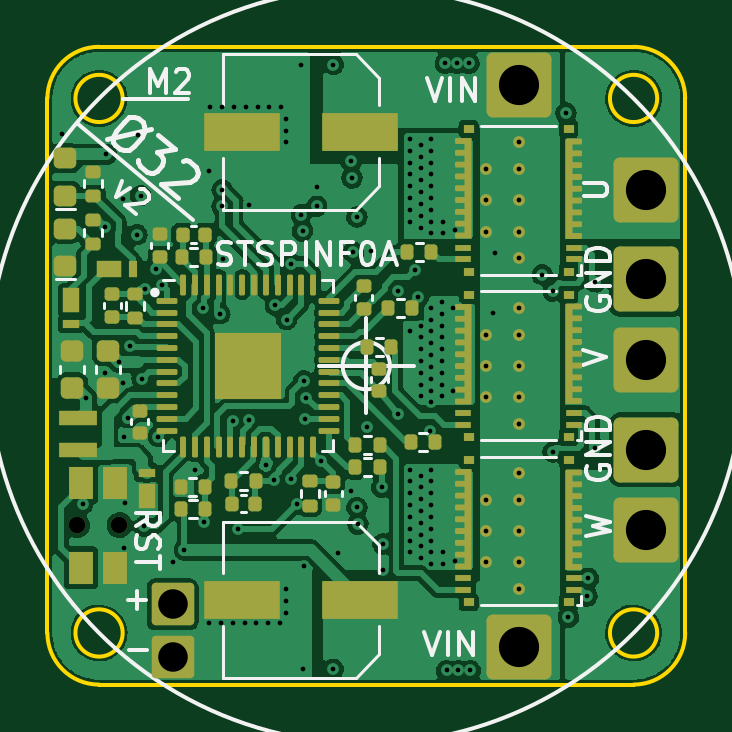
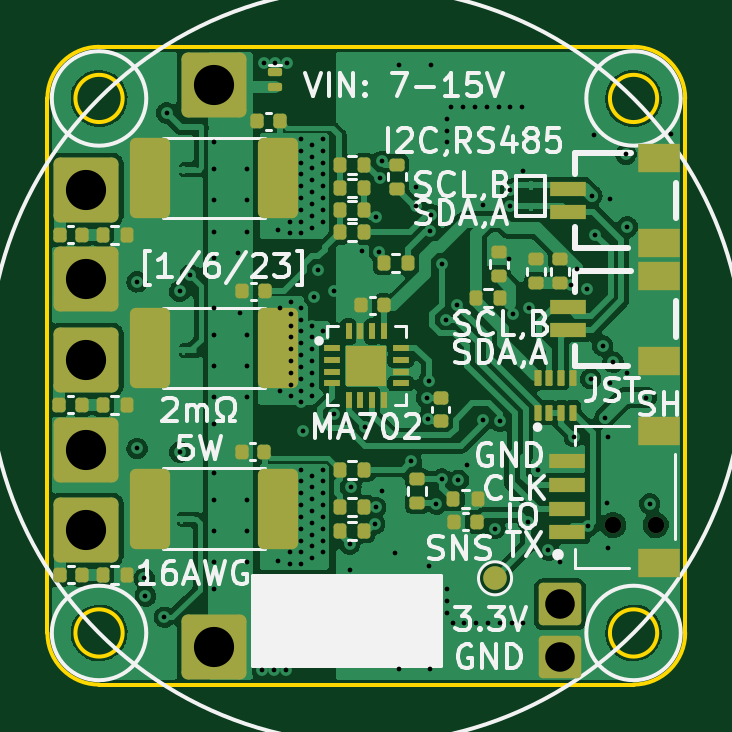
Circuit board: 11 layer files. Board 27.0 x 27.0 mm.
- bottom_copper: O32controller-B_Cu.gbl (127001 bytes)
- bottom_mask: O32controller-B_Mask.gbs (5444 bytes)
- paste: O32controller-B_Paste.gbp (4868 bytes)
- bottom_silk: O32controller-B_Silkscreen.gbo (31984 bytes)
- outline: O32controller-Edge_Cuts.gm1 (1322 bytes)
- top_copper: O32controller-F_Cu.gtl (143475 bytes)
- top_mask: O32controller-F_Mask.gts (9082 bytes)
- paste: O32controller-F_Paste.gtp (51091 bytes)
- top_silk: O32controller-F_Silkscreen.gto (21236 bytes)
- drill: O32controller-NPTH.drl (391 bytes)
- drill: O32controller-PTH.drl (3537 bytes)

=== bottom_copper: O32controller-B_Cu.gbl (127001 bytes, source omitted) ===
=== bottom_mask: O32controller-B_Mask.gbs ===
G04 #@! TF.GenerationSoftware,KiCad,Pcbnew,(6.0.7-1)-1*
G04 #@! TF.CreationDate,2023-01-06T02:07:54-05:00*
G04 #@! TF.ProjectId,O32controller,4f333263-6f6e-4747-926f-6c6c65722e6b,rev?*
G04 #@! TF.SameCoordinates,Original*
G04 #@! TF.FileFunction,Soldermask,Bot*
G04 #@! TF.FilePolarity,Negative*
%FSLAX46Y46*%
G04 Gerber Fmt 4.6, Leading zero omitted, Abs format (unit mm)*
G04 Created by KiCad (PCBNEW (6.0.7-1)-1) date 2023-01-06 02:07:54*
%MOMM*%
%LPD*%
G01*
G04 APERTURE LIST*
G04 Aperture macros list*
%AMRoundRect*
0 Rectangle with rounded corners*
0 $1 Rounding radius*
0 $2 $3 $4 $5 $6 $7 $8 $9 X,Y pos of 4 corners*
0 Add a 4 corners polygon primitive as box body*
4,1,4,$2,$3,$4,$5,$6,$7,$8,$9,$2,$3,0*
0 Add four circle primitives for the rounded corners*
1,1,$1+$1,$2,$3*
1,1,$1+$1,$4,$5*
1,1,$1+$1,$6,$7*
1,1,$1+$1,$8,$9*
0 Add four rect primitives between the rounded corners*
20,1,$1+$1,$2,$3,$4,$5,0*
20,1,$1+$1,$4,$5,$6,$7,0*
20,1,$1+$1,$6,$7,$8,$9,0*
20,1,$1+$1,$8,$9,$2,$3,0*%
G04 Aperture macros list end*
%ADD10RoundRect,0.140000X-0.140000X-0.170000X0.140000X-0.170000X0.140000X0.170000X-0.140000X0.170000X0*%
%ADD11RoundRect,0.269607X-1.105393X-1.105393X1.105393X-1.105393X1.105393X1.105393X-1.105393X1.105393X0*%
%ADD12C,0.700000*%
%ADD13RoundRect,0.176470X-0.723530X-0.723530X0.723530X-0.723530X0.723530X0.723530X-0.723530X0.723530X0*%
%ADD14RoundRect,0.135000X0.135000X0.185000X-0.135000X0.185000X-0.135000X-0.185000X0.135000X-0.185000X0*%
%ADD15RoundRect,0.140000X0.140000X0.170000X-0.140000X0.170000X-0.140000X-0.170000X0.140000X-0.170000X0*%
%ADD16R,0.711200X0.254000*%
%ADD17R,0.254000X0.711200*%
%ADD18R,1.701800X1.701800*%
%ADD19RoundRect,0.135000X-0.185000X0.135000X-0.185000X-0.135000X0.185000X-0.135000X0.185000X0.135000X0*%
%ADD20RoundRect,0.050000X0.100000X-0.285000X0.100000X0.285000X-0.100000X0.285000X-0.100000X-0.285000X0*%
%ADD21RoundRect,0.135000X-0.135000X-0.185000X0.135000X-0.185000X0.135000X0.185000X-0.135000X0.185000X0*%
%ADD22RoundRect,0.140000X-0.170000X0.140000X-0.170000X-0.140000X0.170000X-0.140000X0.170000X0.140000X0*%
%ADD23R,1.550000X0.600000*%
%ADD24R,1.800000X1.200000*%
%ADD25RoundRect,0.255000X0.595000X1.445000X-0.595000X1.445000X-0.595000X-1.445000X0.595000X-1.445000X0*%
%ADD26RoundRect,0.087500X-0.212500X0.087500X-0.212500X-0.087500X0.212500X-0.087500X0.212500X0.087500X0*%
%ADD27C,1.000000*%
%ADD28RoundRect,0.135000X0.185000X-0.135000X0.185000X0.135000X-0.185000X0.135000X-0.185000X-0.135000X0*%
G04 APERTURE END LIST*
D10*
X45320000Y-56600000D03*
X46280000Y-56600000D03*
D11*
X61850000Y-53550000D03*
X61850000Y-49750000D03*
X56450000Y-38100000D03*
D12*
X37750000Y-56750000D03*
X39550000Y-56750000D03*
D13*
X41800000Y-60100000D03*
D11*
X61850000Y-46350000D03*
X61850000Y-42550000D03*
D13*
X41800000Y-62350000D03*
D11*
X56450000Y-61900000D03*
X61850000Y-56950000D03*
D14*
X51110000Y-44350000D03*
X50090000Y-44350000D03*
D15*
X62985000Y-44450000D03*
X62025000Y-44450000D03*
X55280000Y-53650000D03*
X54320000Y-53650000D03*
D14*
X51110000Y-41510000D03*
X50090000Y-41510000D03*
D10*
X49270000Y-47450000D03*
X50230000Y-47450000D03*
D15*
X54630000Y-39650000D03*
X53670000Y-39650000D03*
X62980000Y-58850000D03*
X62020000Y-58850000D03*
D16*
X51450000Y-49249999D03*
X51450000Y-49750000D03*
X51450000Y-50250000D03*
X51450000Y-50750001D03*
D17*
X50750001Y-51450000D03*
X50250000Y-51450000D03*
X49750000Y-51450000D03*
X49249999Y-51450000D03*
D16*
X48550000Y-50750001D03*
X48550000Y-50250000D03*
X48550000Y-49750000D03*
X48550000Y-49249999D03*
D17*
X49249999Y-48550000D03*
X49750000Y-48550000D03*
X50250000Y-48550000D03*
X50750001Y-48550000D03*
D18*
X50000000Y-50000000D03*
D19*
X48700000Y-41490000D03*
X48700000Y-42510000D03*
D20*
X42750000Y-51990000D03*
X42250000Y-51990000D03*
X41750000Y-51990000D03*
X41250000Y-51990000D03*
X41250000Y-50510000D03*
X41750000Y-50510000D03*
X42250000Y-50510000D03*
X42750000Y-50510000D03*
D21*
X50090000Y-43400000D03*
X51110000Y-43400000D03*
D22*
X46850000Y-51370000D03*
X46850000Y-52330000D03*
D14*
X51110000Y-56000000D03*
X50090000Y-56000000D03*
D19*
X42800000Y-45490000D03*
X42800000Y-46510000D03*
D23*
X41500000Y-57050000D03*
X41500000Y-56050000D03*
X41500000Y-55050000D03*
X41500000Y-54050000D03*
D24*
X37625000Y-58350000D03*
X37625000Y-52750000D03*
D15*
X63000000Y-51650000D03*
X62040000Y-51650000D03*
D25*
X59150000Y-56050000D03*
X53750000Y-56050000D03*
D19*
X44400000Y-45190000D03*
X44400000Y-46210000D03*
D23*
X41480000Y-48500000D03*
X41480000Y-47500000D03*
D24*
X37605000Y-49800000D03*
X37605000Y-46200000D03*
D14*
X61160000Y-51650000D03*
X60140000Y-51650000D03*
D15*
X55250000Y-46850000D03*
X54290000Y-46850000D03*
D21*
X50090000Y-42460000D03*
X51110000Y-42460000D03*
D19*
X47850000Y-54790000D03*
X47850000Y-55810000D03*
D14*
X61160000Y-58850000D03*
X60140000Y-58850000D03*
D21*
X44340000Y-47150000D03*
X45360000Y-47150000D03*
D14*
X49260000Y-45650000D03*
X48240000Y-45650000D03*
D23*
X41480000Y-43500000D03*
X41480000Y-42500000D03*
D24*
X37605000Y-44800000D03*
X37605000Y-41200000D03*
D21*
X50090000Y-54400000D03*
X51110000Y-54400000D03*
D25*
X59150000Y-42050000D03*
X53750000Y-42050000D03*
D14*
X51110000Y-57000000D03*
X50090000Y-57000000D03*
D26*
X53850000Y-37550000D03*
X53850000Y-38200000D03*
D21*
X45290000Y-55650000D03*
X46310000Y-55650000D03*
D14*
X61165000Y-44450000D03*
X60145000Y-44450000D03*
D27*
X44550000Y-59000000D03*
D28*
X41800000Y-46510000D03*
X41800000Y-45490000D03*
D25*
X59150000Y-49250000D03*
X53750000Y-49250000D03*
M02*

=== paste: O32controller-B_Paste.gbp ===
G04 #@! TF.GenerationSoftware,KiCad,Pcbnew,(6.0.7-1)-1*
G04 #@! TF.CreationDate,2023-01-06T02:07:54-05:00*
G04 #@! TF.ProjectId,O32controller,4f333263-6f6e-4747-926f-6c6c65722e6b,rev?*
G04 #@! TF.SameCoordinates,Original*
G04 #@! TF.FileFunction,Paste,Bot*
G04 #@! TF.FilePolarity,Positive*
%FSLAX46Y46*%
G04 Gerber Fmt 4.6, Leading zero omitted, Abs format (unit mm)*
G04 Created by KiCad (PCBNEW (6.0.7-1)-1) date 2023-01-06 02:07:54*
%MOMM*%
%LPD*%
G01*
G04 APERTURE LIST*
G04 Aperture macros list*
%AMRoundRect*
0 Rectangle with rounded corners*
0 $1 Rounding radius*
0 $2 $3 $4 $5 $6 $7 $8 $9 X,Y pos of 4 corners*
0 Add a 4 corners polygon primitive as box body*
4,1,4,$2,$3,$4,$5,$6,$7,$8,$9,$2,$3,0*
0 Add four circle primitives for the rounded corners*
1,1,$1+$1,$2,$3*
1,1,$1+$1,$4,$5*
1,1,$1+$1,$6,$7*
1,1,$1+$1,$8,$9*
0 Add four rect primitives between the rounded corners*
20,1,$1+$1,$2,$3,$4,$5,0*
20,1,$1+$1,$4,$5,$6,$7,0*
20,1,$1+$1,$6,$7,$8,$9,0*
20,1,$1+$1,$8,$9,$2,$3,0*%
G04 Aperture macros list end*
%ADD10RoundRect,0.140000X-0.140000X-0.170000X0.140000X-0.170000X0.140000X0.170000X-0.140000X0.170000X0*%
%ADD11RoundRect,0.135000X0.135000X0.185000X-0.135000X0.185000X-0.135000X-0.185000X0.135000X-0.185000X0*%
%ADD12RoundRect,0.140000X0.140000X0.170000X-0.140000X0.170000X-0.140000X-0.170000X0.140000X-0.170000X0*%
%ADD13R,0.711200X0.254000*%
%ADD14R,0.254000X0.711200*%
%ADD15R,1.701800X1.701800*%
%ADD16RoundRect,0.135000X-0.185000X0.135000X-0.185000X-0.135000X0.185000X-0.135000X0.185000X0.135000X0*%
%ADD17RoundRect,0.050000X0.100000X-0.285000X0.100000X0.285000X-0.100000X0.285000X-0.100000X-0.285000X0*%
%ADD18RoundRect,0.135000X-0.135000X-0.185000X0.135000X-0.185000X0.135000X0.185000X-0.135000X0.185000X0*%
%ADD19RoundRect,0.140000X-0.170000X0.140000X-0.170000X-0.140000X0.170000X-0.140000X0.170000X0.140000X0*%
%ADD20R,1.550000X0.600000*%
%ADD21R,1.800000X1.200000*%
%ADD22RoundRect,0.255000X0.595000X1.445000X-0.595000X1.445000X-0.595000X-1.445000X0.595000X-1.445000X0*%
%ADD23RoundRect,0.087500X-0.212500X0.087500X-0.212500X-0.087500X0.212500X-0.087500X0.212500X0.087500X0*%
%ADD24RoundRect,0.135000X0.185000X-0.135000X0.185000X0.135000X-0.185000X0.135000X-0.185000X-0.135000X0*%
G04 APERTURE END LIST*
D10*
X45320000Y-56600000D03*
X46280000Y-56600000D03*
D11*
X51110000Y-44350000D03*
X50090000Y-44350000D03*
D12*
X62985000Y-44450000D03*
X62025000Y-44450000D03*
X55280000Y-53650000D03*
X54320000Y-53650000D03*
D11*
X51110000Y-41510000D03*
X50090000Y-41510000D03*
D10*
X49270000Y-47450000D03*
X50230000Y-47450000D03*
D12*
X54630000Y-39650000D03*
X53670000Y-39650000D03*
X62980000Y-58850000D03*
X62020000Y-58850000D03*
D13*
X51450000Y-49249999D03*
X51450000Y-49750000D03*
X51450000Y-50250000D03*
X51450000Y-50750001D03*
D14*
X50750001Y-51450000D03*
X50250000Y-51450000D03*
X49750000Y-51450000D03*
X49249999Y-51450000D03*
D13*
X48550000Y-50750001D03*
X48550000Y-50250000D03*
X48550000Y-49750000D03*
X48550000Y-49249999D03*
D14*
X49249999Y-48550000D03*
X49750000Y-48550000D03*
X50250000Y-48550000D03*
X50750001Y-48550000D03*
D15*
X50000000Y-50000000D03*
D16*
X48700000Y-41490000D03*
X48700000Y-42510000D03*
D17*
X42750000Y-51990000D03*
X42250000Y-51990000D03*
X41750000Y-51990000D03*
X41250000Y-51990000D03*
X41250000Y-50510000D03*
X41750000Y-50510000D03*
X42250000Y-50510000D03*
X42750000Y-50510000D03*
D18*
X50090000Y-43400000D03*
X51110000Y-43400000D03*
D19*
X46850000Y-51370000D03*
X46850000Y-52330000D03*
D11*
X51110000Y-56000000D03*
X50090000Y-56000000D03*
D16*
X42800000Y-45490000D03*
X42800000Y-46510000D03*
D20*
X41500000Y-57050000D03*
X41500000Y-56050000D03*
X41500000Y-55050000D03*
X41500000Y-54050000D03*
D21*
X37625000Y-58350000D03*
X37625000Y-52750000D03*
D12*
X63000000Y-51650000D03*
X62040000Y-51650000D03*
D22*
X59150000Y-56050000D03*
X53750000Y-56050000D03*
D16*
X44400000Y-45190000D03*
X44400000Y-46210000D03*
D20*
X41480000Y-48500000D03*
X41480000Y-47500000D03*
D21*
X37605000Y-49800000D03*
X37605000Y-46200000D03*
D11*
X61160000Y-51650000D03*
X60140000Y-51650000D03*
D12*
X55250000Y-46850000D03*
X54290000Y-46850000D03*
D18*
X50090000Y-42460000D03*
X51110000Y-42460000D03*
D16*
X47850000Y-54790000D03*
X47850000Y-55810000D03*
D11*
X61160000Y-58850000D03*
X60140000Y-58850000D03*
D18*
X44340000Y-47150000D03*
X45360000Y-47150000D03*
D11*
X49260000Y-45650000D03*
X48240000Y-45650000D03*
D20*
X41480000Y-43500000D03*
X41480000Y-42500000D03*
D21*
X37605000Y-44800000D03*
X37605000Y-41200000D03*
D18*
X50090000Y-54400000D03*
X51110000Y-54400000D03*
D22*
X59150000Y-42050000D03*
X53750000Y-42050000D03*
D11*
X51110000Y-57000000D03*
X50090000Y-57000000D03*
D23*
X53850000Y-37550000D03*
X53850000Y-38200000D03*
D18*
X45290000Y-55650000D03*
X46310000Y-55650000D03*
D11*
X61165000Y-44450000D03*
X60145000Y-44450000D03*
D24*
X41800000Y-46510000D03*
X41800000Y-45490000D03*
D22*
X59150000Y-49250000D03*
X53750000Y-49250000D03*
M02*

=== bottom_silk: O32controller-B_Silkscreen.gbo (31984 bytes, source omitted) ===
=== outline: O32controller-Edge_Cuts.gm1 ===
G04 #@! TF.GenerationSoftware,KiCad,Pcbnew,(6.0.7-1)-1*
G04 #@! TF.CreationDate,2023-01-06T02:07:54-05:00*
G04 #@! TF.ProjectId,O32controller,4f333263-6f6e-4747-926f-6c6c65722e6b,rev?*
G04 #@! TF.SameCoordinates,Original*
G04 #@! TF.FileFunction,Profile,NP*
%FSLAX46Y46*%
G04 Gerber Fmt 4.6, Leading zero omitted, Abs format (unit mm)*
G04 Created by KiCad (PCBNEW (6.0.7-1)-1) date 2023-01-06 02:07:54*
%MOMM*%
%LPD*%
G01*
G04 APERTURE LIST*
G04 #@! TA.AperFunction,Profile*
%ADD10C,0.150000*%
G04 #@! TD*
G04 APERTURE END LIST*
D10*
X62314000Y-61314000D02*
G75*
G03*
X62314000Y-61314000I-1000000J0D01*
G01*
X38686000Y-36500000D02*
X61314000Y-36500000D01*
X36500000Y-61314000D02*
G75*
G03*
X38686000Y-63500000I2186000J0D01*
G01*
X38686000Y-36500000D02*
G75*
G03*
X36500000Y-38686000I0J-2186000D01*
G01*
X38686000Y-63500000D02*
X61314000Y-63500000D01*
X63500000Y-38686000D02*
X63500000Y-61314000D01*
X63500000Y-38686000D02*
G75*
G03*
X61314000Y-36500000I-2186000J0D01*
G01*
X39686000Y-61314000D02*
G75*
G03*
X39686000Y-61314000I-1000000J0D01*
G01*
X39686000Y-38686000D02*
G75*
G03*
X39686000Y-38686000I-1000000J0D01*
G01*
X61314000Y-63500000D02*
G75*
G03*
X63500000Y-61314000I0J2186000D01*
G01*
X62314000Y-38686000D02*
G75*
G03*
X62314000Y-38686000I-1000000J0D01*
G01*
X36500000Y-38686000D02*
X36500000Y-61314000D01*
M02*

=== top_copper: O32controller-F_Cu.gtl (143475 bytes, source omitted) ===
=== top_mask: O32controller-F_Mask.gts (9082 bytes, source omitted) ===
=== paste: O32controller-F_Paste.gtp (51091 bytes, source omitted) ===
=== top_silk: O32controller-F_Silkscreen.gto (21236 bytes, source omitted) ===
=== drill: O32controller-NPTH.drl ===
M48
; DRILL file {KiCad (6.0.7-1)-1} date Friday, January 06, 2023 at 02:08:01 AM
; FORMAT={-:-/ absolute / metric / decimal}
; #@! TF.CreationDate,2023-01-06T02:08:01-05:00
; #@! TF.GenerationSoftware,Kicad,Pcbnew,(6.0.7-1)-1
; #@! TF.FileFunction,NonPlated,1,4,NPTH
FMAT,2
METRIC
; #@! TA.AperFunction,NonPlated,NPTH,ComponentDrill
T1C0.700
%
G90
G05
T1
X37.75Y-56.75
X39.55Y-56.75
T0
M30

=== drill: O32controller-PTH.drl ===
M48
; DRILL file {KiCad (6.0.7-1)-1} date Friday, January 06, 2023 at 02:08:01 AM
; FORMAT={-:-/ absolute / metric / decimal}
; #@! TF.CreationDate,2023-01-06T02:08:01-05:00
; #@! TF.GenerationSoftware,Kicad,Pcbnew,(6.0.7-1)-1
; #@! TF.FileFunction,Plated,1,4,PTH
FMAT,2
METRIC
; #@! TA.AperFunction,Plated,PTH,ViaDrill
T1C0.200
; #@! TA.AperFunction,Plated,PTH,ComponentDrill
T2C0.203
; #@! TA.AperFunction,Plated,PTH,ComponentDrill
T3C1.250
; #@! TA.AperFunction,Plated,PTH,ComponentDrill
T4C1.700
%
G90
G05
T1
X37.1Y-40.2
X38.0Y-55.85
X38.15Y-51.35
X38.948Y-44.121
X38.95Y-50.3
X39.0Y-41.05
X39.55Y-49.85
X39.7Y-42.95
X39.7Y-50.75
X39.75Y-53.0
X39.75Y-57.7
X39.8Y-55.8
X39.9Y-52.2
X40.0Y-49.15
X40.3Y-44.45
X40.35Y-40.25
X40.45Y-42.8
X40.5Y-50.55
X40.6Y-56.8
X40.65Y-46.75
X41.1Y-45.9
X41.2Y-53.0
X41.35Y-46.6
X41.8Y-58.3
X42.3Y-57.8
X42.75Y-54.4
X43.1Y-47.55
X43.15Y-56.6
X43.35Y-41.75
X43.35Y-60.9
X43.4Y-39.05
X43.8Y-47.8
X43.85Y-60.9
X43.9Y-39.05
X43.9Y-42.55
X43.9Y-43.25
X43.95Y-45.5
X44.35Y-52.35
X44.35Y-60.9
X44.4Y-39.05
X44.557Y-56.893
X44.85Y-60.9
X44.9Y-39.05
X45.05Y-43.2
X45.05Y-52.3
X45.35Y-60.9
X45.4Y-39.05
X45.75Y-54.2
X45.85Y-60.9
X45.9Y-39.05
X46.1Y-54.85
X46.15Y-47.45
X46.35Y-60.9
X46.4Y-39.05
X46.6Y-39.55
X46.6Y-40.05
X46.6Y-40.55
X46.6Y-59.45
X46.6Y-59.95
X46.6Y-60.45
X46.625Y-48.05
X46.8Y-45.675
X46.8Y-54.8
X47.05Y-55.85
X47.25Y-37.25
X47.25Y-43.6
X47.3Y-44.3
X47.3Y-62.85
X47.35Y-50.65
X47.35Y-58.5
X47.4Y-52.25
X47.45Y-51.35
X47.9Y-42.45
X47.9Y-43.25
X48.1Y-54.05
X48.6Y-37.25
X48.6Y-62.85
X48.8Y-57.95
X49.35Y-41.35
X49.35Y-55.3
X49.4Y-42.05
X49.45Y-45.2
X49.6Y-43.7
X49.6Y-56.0
X49.65Y-56.7
X50.05Y-52.6
X50.2Y-45.15
X50.65Y-55.15
X50.7Y-57.55
X50.7Y-58.65
X51.35Y-46.85
X51.35Y-52.05
X51.85Y-40.4
X51.85Y-40.9
X51.85Y-41.4
X51.85Y-41.9
X51.85Y-42.4
X51.85Y-42.9
X51.85Y-43.4
X51.85Y-43.9
X51.85Y-48.55
X51.85Y-54.4
X51.85Y-54.9
X51.85Y-55.4
X51.85Y-55.9
X51.85Y-56.4
X51.85Y-56.9
X51.85Y-57.4
X51.85Y-57.9
X52.05Y-45.95
X52.2Y-47.1
X52.3Y-40.65
X52.3Y-41.15
X52.3Y-41.65
X52.3Y-42.15
X52.3Y-42.65
X52.3Y-43.15
X52.3Y-43.65
X52.3Y-44.15
X52.3Y-48.3
X52.3Y-48.8
X52.3Y-49.3
X52.3Y-49.8
X52.3Y-50.3
X52.3Y-50.8
X52.3Y-51.3
X52.3Y-54.65
X52.3Y-55.15
X52.3Y-55.65
X52.3Y-56.15
X52.3Y-56.65
X52.3Y-57.15
X52.3Y-57.65
X52.3Y-58.15
X52.7Y-52.75
X52.75Y-40.4
X52.75Y-40.9
X52.75Y-41.4
X52.75Y-41.9
X52.75Y-42.4
X52.75Y-42.9
X52.75Y-43.4
X52.75Y-43.9
X52.75Y-44.4
X52.75Y-47.55
X52.75Y-48.05
X52.75Y-48.55
X52.75Y-49.05
X52.75Y-49.55
X52.75Y-50.05
X52.75Y-50.55
X52.75Y-51.05
X52.75Y-51.55
X52.75Y-54.4
X52.75Y-54.9
X52.75Y-55.4
X52.75Y-55.9
X52.75Y-56.4
X52.75Y-56.9
X52.75Y-57.4
X52.75Y-57.9
X52.75Y-58.4
X53.2Y-47.3
X53.2Y-47.8
X53.2Y-48.3
X53.2Y-48.8
X53.2Y-49.3
X53.2Y-49.8
X53.2Y-50.3
X53.2Y-50.8
X53.2Y-51.3
X53.25Y-43.9
X53.25Y-44.4
X53.25Y-57.9
X53.25Y-58.4
X53.35Y-37.2
X53.4Y-62.9
X53.65Y-47.55
X53.65Y-51.05
X53.75Y-44.25
X53.75Y-58.25
X53.85Y-37.2
X53.9Y-62.9
X54.35Y-37.2
X54.4Y-62.9
X55.35Y-47.75
X55.45Y-45.25
X57.45Y-46.15
X57.9Y-46.85
X57.9Y-53.65
X58.45Y-39.3
X58.55Y-60.65
X59.35Y-59.75
X59.4Y-59.0
X59.7Y-46.45
X59.7Y-53.5
T2
X55.05Y-41.68
X55.05Y-43.0
X55.05Y-44.32
X55.05Y-48.68
X55.05Y-50.0
X55.05Y-51.32
X55.05Y-55.68
X55.05Y-57.0
X55.05Y-58.32
X56.45Y-40.55
X56.45Y-41.68
X56.45Y-43.0
X56.45Y-44.32
X56.45Y-45.45
X56.45Y-47.55
X56.45Y-48.68
X56.45Y-50.0
X56.45Y-51.32
X56.45Y-52.45
X56.45Y-54.55
X56.45Y-55.68
X56.45Y-57.0
X56.45Y-58.32
X56.45Y-59.45
T3
X41.8Y-60.1
X41.8Y-62.35
T4
X56.45Y-38.1
X56.45Y-61.9
X61.85Y-42.55
X61.85Y-46.35
X61.85Y-49.75
X61.85Y-53.55
X61.85Y-56.95
T0
M30

